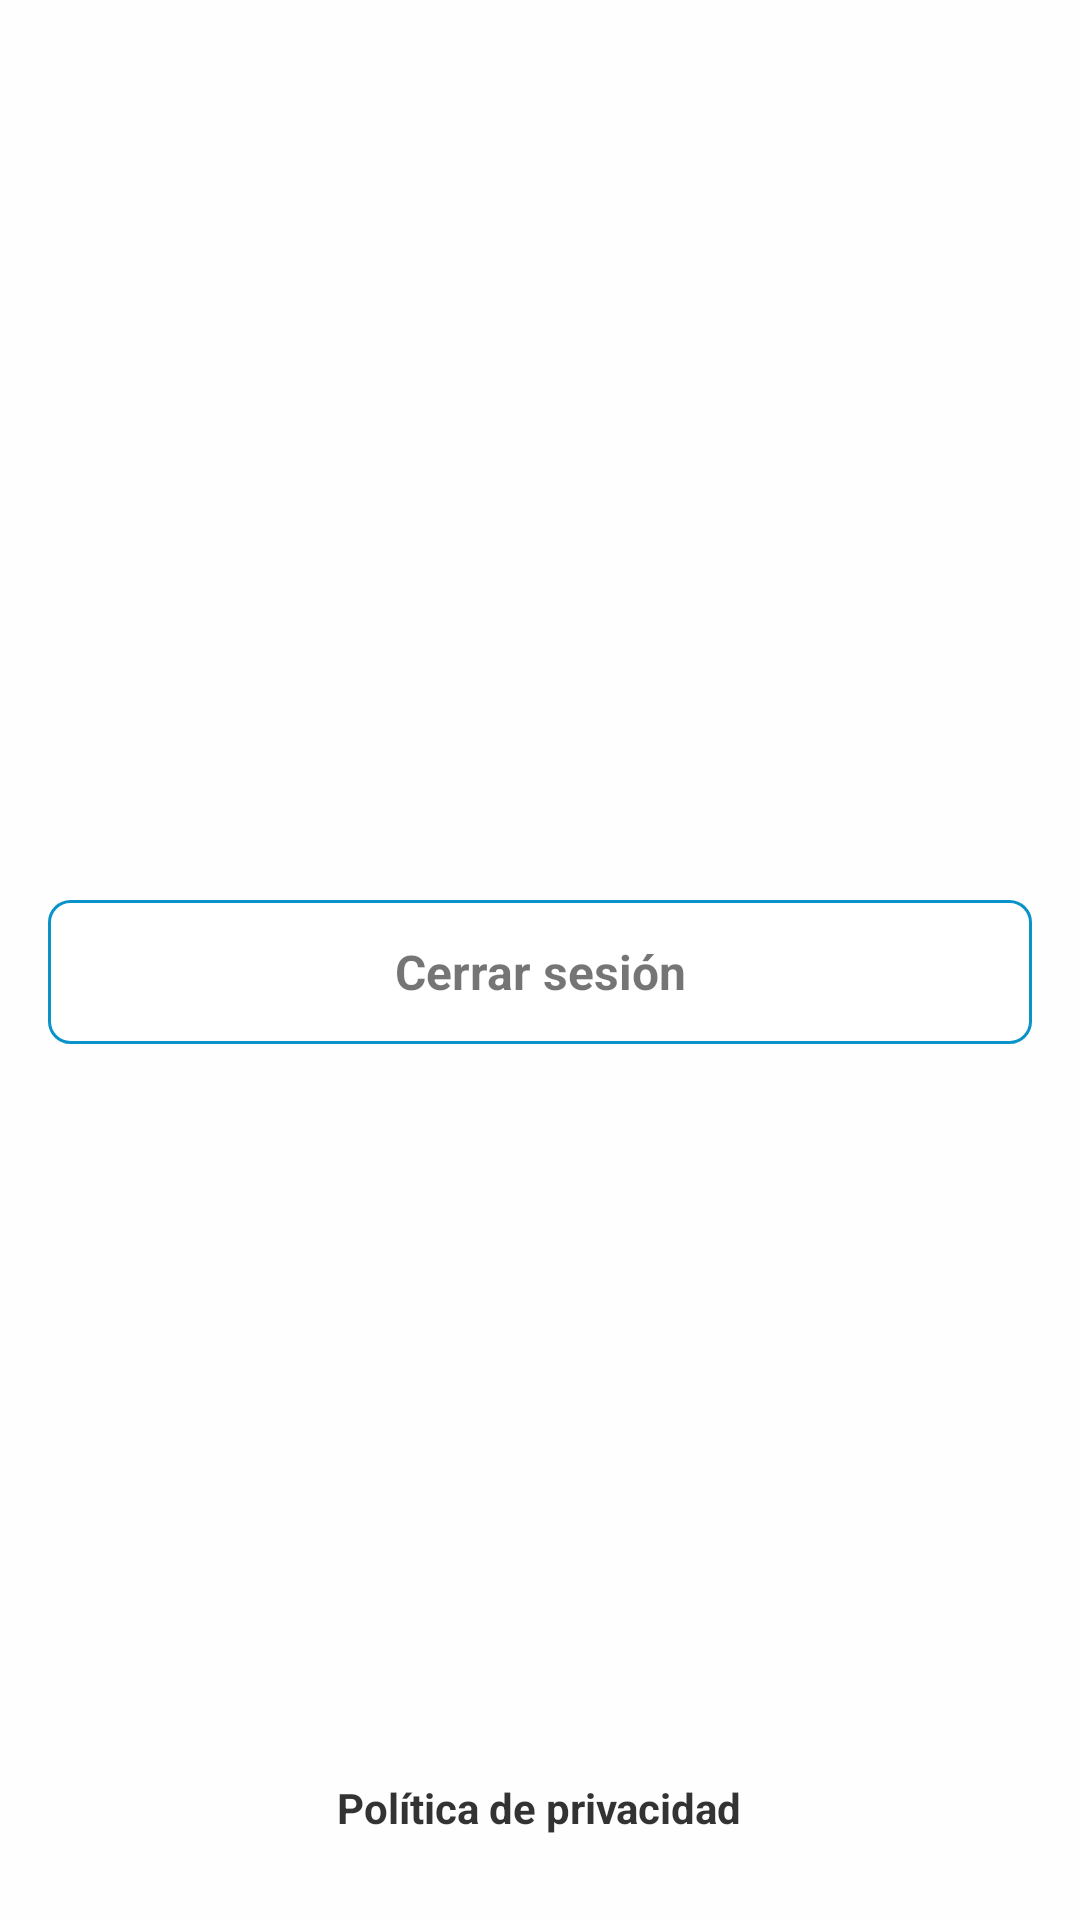

This screen was rendered from an Android layout file. Write that file and the resources it references.
<!-- AndroidManifest.xml: application theme AppTheme.NoActionBar -->
<!-- res/layout/settings_fragment.xml -->
<?xml version="1.0" encoding="utf-8"?>
<RelativeLayout xmlns:android="http://schemas.android.com/apk/res/android"
    android:layout_width="match_parent"
    android:layout_height="match_parent"
    android:orientation="vertical"
    android:focusable="true"
    android:clickable="true"
    android:background="@color/white_translucid_90p"
    android:padding="8dp">

    <TextView
        android:id="@+id/privacy"
        android:layout_marginTop="20dp"
        android:layout_centerHorizontal="true"
        android:layout_alignParentBottom="true"
        android:text="Política de privacidad"
        android:textColor="@color/transparent_black_80p"
        android:textStyle="bold"
        android:layout_marginBottom="20dp"
        android:layout_width="wrap_content"
        android:layout_height="wrap_content" />

    <LinearLayout xmlns:android="http://schemas.android.com/apk/res/android"
        android:layout_width="match_parent"
        android:layout_height="wrap_content"
        android:layout_centerInParent="true"
        android:orientation="vertical"
        android:padding="8dp">

        <TextView
            android:id="@+id/settingsButton"
            android:layout_width="match_parent"
            android:layout_height="48dp"
            android:layout_alignParentBottom="true"
            android:background="@drawable/button_background"
            android:gravity="center"
            android:text="Más ajustes"
            android:visibility="gone"
            android:textSize="16dp"
            android:textStyle="bold" />

        <TextView
            android:id="@+id/logout"
            android:layout_width="match_parent"
            android:layout_height="48dp"
            android:layout_alignParentBottom="true"
            android:layout_marginTop="8dp"
            android:background="@drawable/button_background"
            android:gravity="center"
            android:text="Cerrar sesión"
            android:textSize="16dp"
            android:textStyle="bold" />
    </LinearLayout>
</RelativeLayout>
<!-- resources referenced by this layout -->
<resources>
  <color name="transparent_black_80p">#CC000000</color>
  <color name="white_translucid_90p">#E6ffffff</color>
  <!-- drawable button_background (drawable) -->
  <?xml version="1.0" encoding="UTF-8"?>
  <shape xmlns:android="http://schemas.android.com/apk/res/android">
      <solid android:color="@color/button_background" />
  
      <stroke
          android:width="1dp"
          android:color="@color/colorAccent" />
  
      <padding
          android:bottom="1dp"
          android:left="1dp"
          android:right="1dp"
          android:top="1dp" />
  
      <corners
          android:bottomLeftRadius="7dp"
          android:bottomRightRadius="7dp"
          android:topLeftRadius="7dp"
          android:topRightRadius="7dp" />
  </shape>
  <style name="AppTheme.NoActionBar">
          <item name="windowActionBar">false</item>
          <item name="windowNoTitle">true</item>
          <item name="android:windowTranslucentStatus">true</item>
      </style>
  <color name="colorAccent">#0993c8</color>
</resources>
